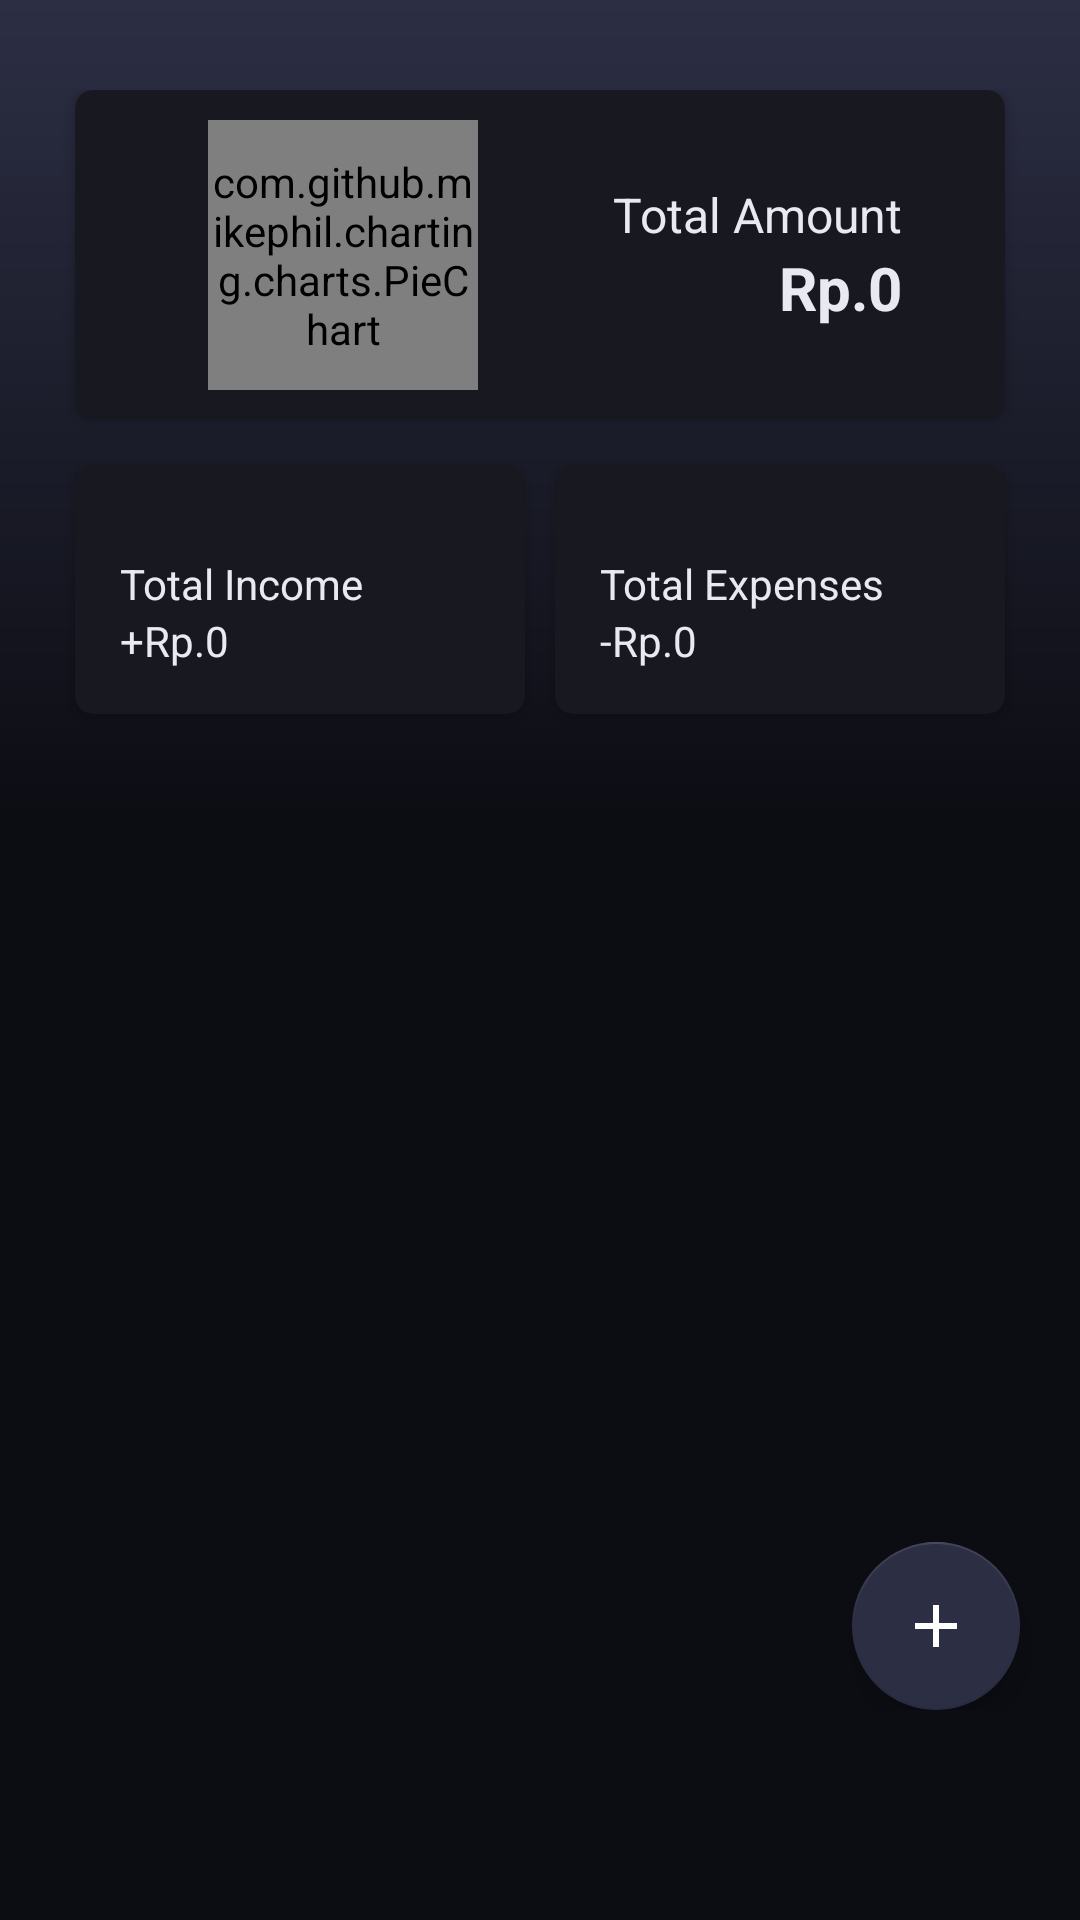

Produce the Android XML layout that renders to this screen, including the resource entries it uses.
<!-- AndroidManifest.xml: application theme Theme.TasKalender -->
<!-- res/layout/fragment_cash.xml -->
<?xml version="1.0" encoding="utf-8"?>
<FrameLayout xmlns:android="http://schemas.android.com/apk/res/android"
    xmlns:tools="http://schemas.android.com/tools"
    android:layout_width="match_parent"
    android:layout_height="match_parent"
    xmlns:app="http://schemas.android.com/apk/res-auto"
    tools:context=".CashFragment"
    android:gravity="center"
    android:background="@color/secondary_color"
    android:paddingBottom="70dp">

    <androidx.constraintlayout.widget.ConstraintLayout
        android:layout_width="match_parent"
        android:layout_height="match_parent">

        <LinearLayout
            android:id="@+id/linearLayout"
            android:layout_width="match_parent"
            android:layout_height="wrap_content"

            android:background="@drawable/gradient"
            android:orientation="vertical"
            android:paddingLeft="10dp"
            android:paddingTop="30dp"
            android:paddingRight="10dp"
            android:paddingBottom="10dp"
            app:layout_constraintEnd_toEndOf="parent"
            app:layout_constraintStart_toStartOf="parent"
            app:layout_constraintTop_toTopOf="parent">

            <LinearLayout
                android:layout_width="match_parent"
                android:layout_height="wrap_content"
                android:orientation="vertical">

                    <com.google.android.material.card.MaterialCardView
                        android:layout_width="match_parent"
                        android:layout_height="wrap_content"
                        android:layout_marginLeft="15dp"
                        android:layout_marginRight="15dp"
                        android:layout_weight="1"
                        android:checkable="true"
                        android:clickable="true"
                        android:focusable="true"
                        app:cardBackgroundColor="@color/background_primary_card_color"
                        app:cardCornerRadius="6dp"
                        app:cardElevation="3dp">

                        <LinearLayout
                            android:layout_width="match_parent"
                            android:layout_height="match_parent"
                            android:orientation="horizontal"
                            android:gravity="center">

                            <com.github.mikephil.charting.charts.PieChart
                                android:id="@+id/pieChart_view"
                                android:layout_margin="10dp"
                                android:layout_width="90dp"
                                android:layout_height="90dp" />

                            <LinearLayout
                                android:layout_width="wrap_content"
                                android:layout_height="wrap_content"
                                android:layout_marginLeft="35dp"
                                android:gravity="right"
                                android:orientation="vertical">

                                <TextView
                                    android:layout_width="wrap_content"
                                    android:layout_height="wrap_content"
                                    android:text="Total Amount"
                                    android:textSize="16dp"
                                    android:textColor="@color/text_color" />

                                <TextView
                                    android:id="@+id/totalAmountTxt"
                                    android:layout_width="wrap_content"
                                    android:layout_height="wrap_content"
                                    android:text="Rp.0"
                                    android:textStyle="bold"
                                    android:textSize="20dp"
                                    android:textColor="@color/text_color" />
                            </LinearLayout>

                        </LinearLayout>

                    </com.google.android.material.card.MaterialCardView>

                    <LinearLayout
                        android:layout_width="match_parent"
                        android:layout_height="wrap_content"
                        android:orientation="horizontal"
                        android:paddingLeft="10dp"
                        android:paddingTop="10dp"
                        android:paddingRight="10dp"
                        android:paddingBottom="20dp"
                        app:layout_constraintEnd_toEndOf="parent"
                        app:layout_constraintStart_toStartOf="parent"
                        app:layout_constraintTop_toBottomOf="@+id/linearLayout">


                        <com.google.android.material.card.MaterialCardView
                            android:id="@+id/incomeCard"
                            android:layout_width="0dp"
                            android:layout_height="wrap_content"
                            android:layout_margin="5dp"
                            android:layout_weight="1"
                            android:checkable="true"
                            android:clickable="true"
                            android:focusable="true"
                            app:cardBackgroundColor="@color/background_primary_card_color"
                            app:cardCornerRadius="6dp"
                            app:cardElevation="3dp">

                            <ImageView
                                android:id="@+id/incomeIcon"
                                android:layout_width="wrap_content"
                                android:layout_height="wrap_content"
                                android:layout_gravity="end"
                                android:layout_margin="10dp"
                                android:contentDescription="@string/app_name"
                                android:src="@drawable/ic_income" />

                            <LinearLayout
                                android:layout_width="wrap_content"
                                android:layout_height="wrap_content"
                                android:layout_marginLeft="15dp"
                                android:layout_marginTop="30dp"
                                android:layout_marginBottom="15dp"
                                android:orientation="vertical">

                                <TextView
                                    android:layout_width="wrap_content"
                                    android:layout_height="wrap_content"
                                    android:text="Total Income"
                                    android:textColor="@color/text_color" />

                                <TextView
                                    android:id="@+id/totalIncomeTxt"
                                    android:layout_width="wrap_content"
                                    android:layout_height="wrap_content"
                                    android:text="+Rp.0"
                                    android:textColor="@color/text_color" />
                            </LinearLayout>

                        </com.google.android.material.card.MaterialCardView>


                        <com.google.android.material.card.MaterialCardView
                            android:id="@+id/expenseCard"
                            android:layout_width="0dp"
                            android:layout_height="wrap_content"
                            android:layout_margin="5dp"
                            android:layout_weight="1"
                            android:checkable="true"
                            android:clickable="true"
                            android:focusable="true"
                            app:cardBackgroundColor="@color/background_primary_card_color"
                            app:cardCornerRadius="6dp"
                            app:cardElevation="3dp">

                            <ImageView
                                android:id="@+id/expenseIcon"
                                android:layout_width="wrap_content"
                                android:layout_height="wrap_content"
                                android:layout_gravity="end"
                                android:layout_margin="10dp"
                                android:contentDescription="@string/app_name"
                                android:src="@drawable/ic_expense" />

                            <LinearLayout
                                android:layout_width="wrap_content"
                                android:layout_height="wrap_content"
                                android:layout_marginLeft="15dp"
                                android:layout_marginTop="30dp"
                                android:layout_marginBottom="15dp"
                                android:orientation="vertical">

                                <TextView
                                    android:layout_width="wrap_content"
                                    android:layout_height="wrap_content"
                                    android:text="Total Expenses"
                                    android:textColor="@color/text_color" />

                                <TextView
                                    android:id="@+id/totalOutcomeTxt"
                                    android:layout_width="wrap_content"
                                    android:layout_height="wrap_content"
                                    android:text="-Rp.0"
                                    android:textColor="@color/text_color" />
                            </LinearLayout>

                        </com.google.android.material.card.MaterialCardView>
                    </LinearLayout>

            </LinearLayout>

        </LinearLayout>

        <androidx.recyclerview.widget.RecyclerView
            android:id="@+id/transactionRecyclerView"
            android:layout_width="match_parent"
            android:layout_height="0dp"
            android:layout_marginLeft="35dp"
            android:layout_marginRight="35dp"
            app:layout_constraintTop_toBottomOf="@+id/linearLayout"
            app:layout_constraintBottom_toBottomOf="parent"
            tools:listitem="@layout/income_transaction_view" />

        <com.google.android.material.floatingactionbutton.FloatingActionButton
            android:id="@+id/addTransactionBtn"
            android:layout_width="wrap_content"
            android:layout_height="wrap_content"
            android:layout_gravity="end|bottom"
            android:layout_marginEnd="20dp"
            android:background="@color/purple_200"
            android:contentDescription="@string/app_name"
            android:padding="4dp"
            android:src="@drawable/baseline_add_24"
            app:backgroundTint="@color/primary_color"
            app:layout_constraintBottom_toBottomOf="parent"
            app:layout_constraintEnd_toEndOf="parent"
            app:tint="@color/white" />



    </androidx.constraintlayout.widget.ConstraintLayout>


</FrameLayout>
<!-- res/layout/income_transaction_view.xml (included above) -->
<?xml version="1.0" encoding="utf-8"?>
<androidx.constraintlayout.widget.ConstraintLayout xmlns:android="http://schemas.android.com/apk/res/android"
    xmlns:app="http://schemas.android.com/apk/res-auto"
    android:layout_width="match_parent"
    android:layout_height="wrap_content"
    android:background="@color/secondary_color"
    android:orientation="horizontal">

    <ImageView
        android:id="@+id/cardView"
        android:layout_width="54dp"
        android:layout_height="54dp"
        android:background="@color/secondary_color"
        android:scaleType="center"
        android:src="@drawable/ic_income"
        app:layout_constraintStart_toStartOf="parent"
        app:layout_constraintTop_toTopOf="parent"/>

    <TextView
        android:id="@+id/transactionName"
        android:layout_width="wrap_content"
        android:layout_height="wrap_content"
        android:layout_marginStart="8dp"
        android:layout_marginTop="8dp"
        android:text="Asistant Lab Salary"
        android:textColor="@color/text_color"
        android:textSize="16sp"
        android:textStyle="bold"
        app:layout_constraintBottom_toTopOf="@+id/transactionCategory"
        app:layout_constraintStart_toEndOf="@+id/cardView"
        app:layout_constraintTop_toTopOf="parent"
        app:layout_constraintVertical_chainStyle="packed" />

    <TextView
        android:id="@+id/transactionCategory"
        android:layout_width="wrap_content"
        android:layout_height="wrap_content"
        android:layout_marginStart="6dp"
        android:layout_marginBottom="8dp"
        android:text="Main Job"
        android:textColor="@color/grey_color"
        app:layout_constraintBottom_toBottomOf="parent"
        app:layout_constraintStart_toEndOf="@+id/cardView"
        app:layout_constraintTop_toBottomOf="@+id/transactionName" />

    <TextView

        android:layout_width="wrap_content"
        android:layout_height="wrap_content"
        android:id="@+id/transactionAmount"
        android:text="+Rp 5.300.000"
        android:textColor="@color/income_color"
        android:textSize="12dp"
        android:textStyle="bold"
        android:layout_marginRight="10dp"
        app:layout_constraintEnd_toEndOf="parent"
        app:layout_constraintTop_toTopOf="@+id/transactionName"/>


</androidx.constraintlayout.widget.ConstraintLayout>
<!-- resources referenced by this layout -->
<resources>
  <color name="background_primary_card_color">#171820</color>
  <color name="grey_color">#818181</color>
  <color name="income_color">#6fcf97</color>
  <color name="primary_color">#2C2E44</color>
  <color name="purple_200">#FFBB86FC</color>
  <color name="secondary_color">#0C0D13</color>
  <color name="text_color">#E9EAF1</color>
  <color name="white">#FFFFFFFF</color>
  <!-- drawable baseline_add_24 (drawable) -->
  <vector android:height="24dp" android:tint="#2C2E44"
      android:viewportHeight="24" android:viewportWidth="24"
      android:width="24dp" xmlns:android="http://schemas.android.com/apk/res/android">
      <path android:fillColor="@android:color/white" android:pathData="M19,13h-6v6h-2v-6H5v-2h6V5h2v6h6v2z"/>
  </vector>
  <!-- drawable gradient (drawable) -->
  <?xml version="1.0" encoding="utf-8"?>
  <shape xmlns:android="http://schemas.android.com/apk/res/android">
      <gradient
          android:startColor="@color/primary_color"
          android:endColor="@color/secondary_color"
          android:angle="-90"
          />
  </shape>
  <string name="app_name">TasKalender</string>
  <style name="Theme.TasKalender" parent="Theme.MaterialComponents.DayNight.NoActionBar">
          
          <item name="colorPrimary">@color/primary_color</item>
          <item name="colorPrimaryVariant">@color/primary_color</item>
          <item name="colorOnPrimary">@color/text_color</item>
          
          <item name="colorSecondary">@color/teal_200</item>
          <item name="colorSecondaryVariant">@color/teal_700</item>
          <item name="colorOnSecondary">@color/text_color</item>
          
          <item name="android:statusBarColor">@color/secondary_color</item>
          
      </style>
  <color name="teal_200">#FF03DAC5</color>
  <color name="teal_700">#FF018786</color>
</resources>
